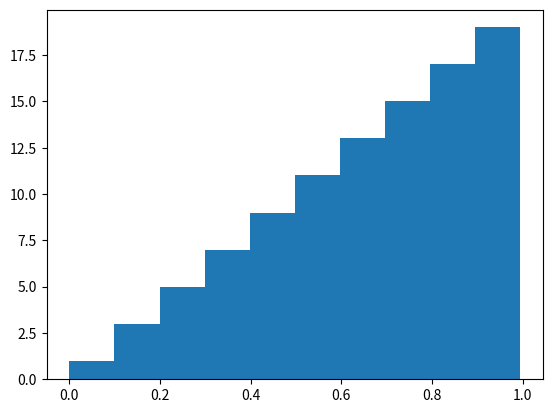

Write Python code to recreate this figure.
#!/usr/bin/env python

import numpy as np
from matplotlib import pyplot as plt

x = np.arange(0, 1, 0.01)
# x = np.arange(-0.5, 2, 0.05)

f =  lambda x: (2*x)  * (x <= 1) * (x >= 0)
f2 = lambda x: (x**2) * (x <= 1) * (x >= 0) + (x > 1)
f3 = lambda x: (np.sqrt(x * (x >= 0)))

y = f(x)
y2 = f2(x)
y3 = f3(x)

fig, (ax1) = plt.subplots(1, 1)
# # fig, (ax1, ax2) = plt.subplots(2, 1)

# title = "Z = " + str(z) + ", X = " + str(start_value)
# fig.suptitle(title)

# ax1.plot(x, y)
# ax1.plot(x, y2)
# ax1.plot(x, y3)
# # ax1.set_ylabel('Wartość próbki')
# # ax1.set_xlabel('Numer próbki')

ax1.hist(y3)
# ax1.set_xlabel('Wartość próbki')
# ax1.set_ylabel('Ilość próbek o danej wartości')

plt.show()